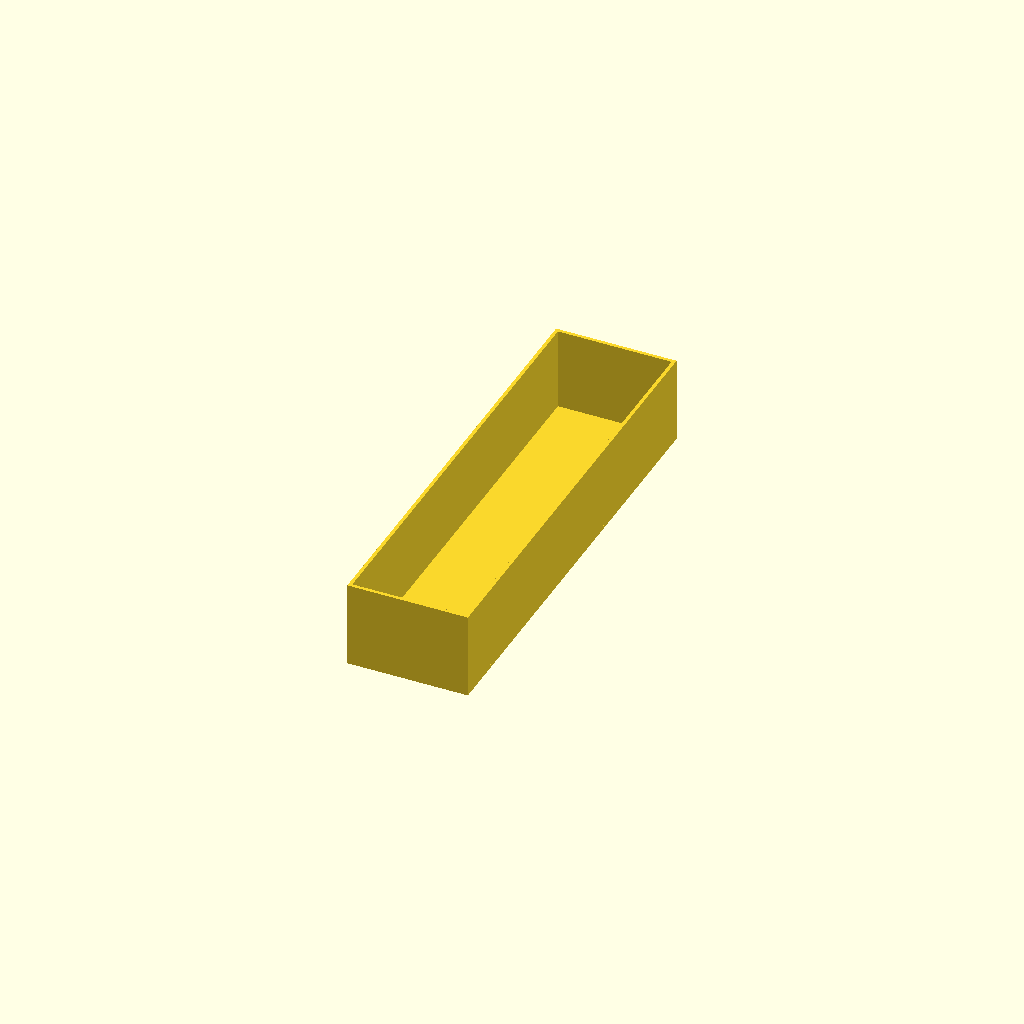
Cell 1: the model at its default parameters.
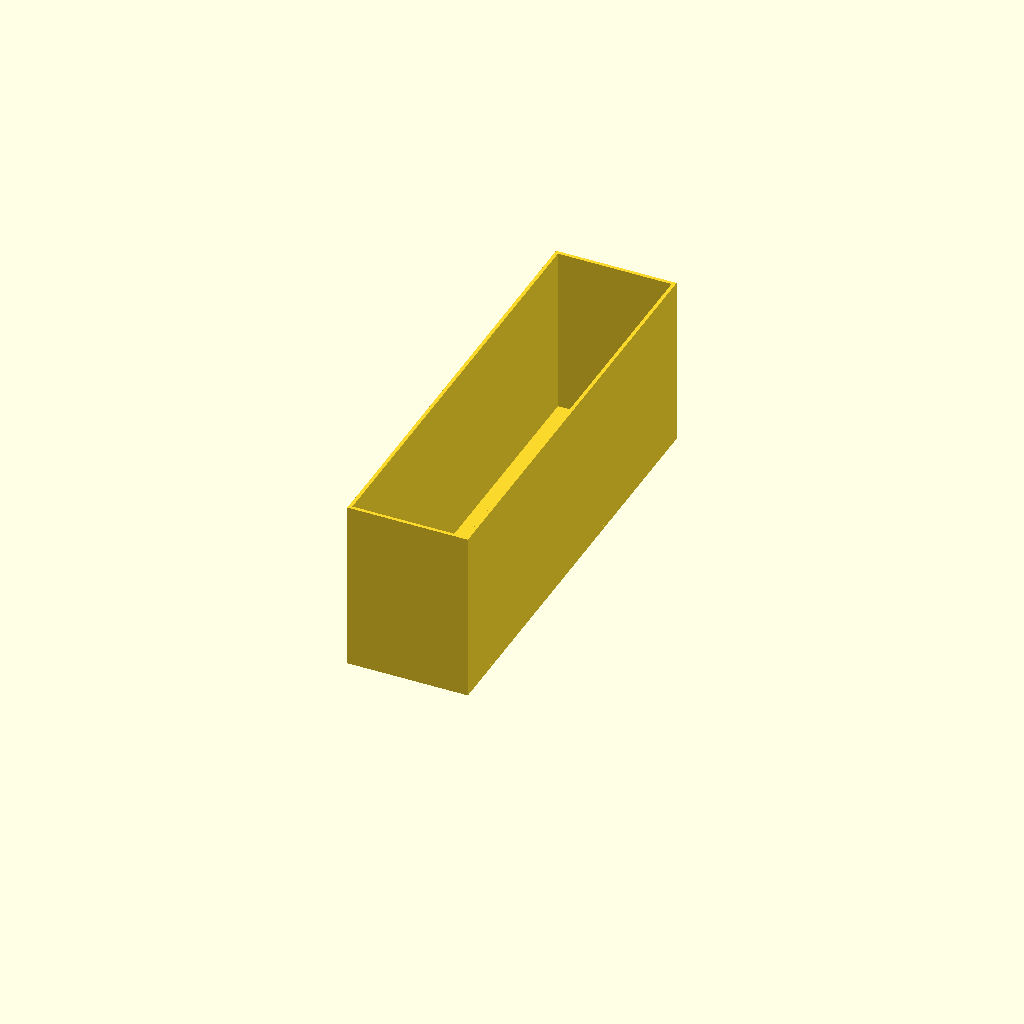
Cell 2: outer_height = 50 (everything else at default).
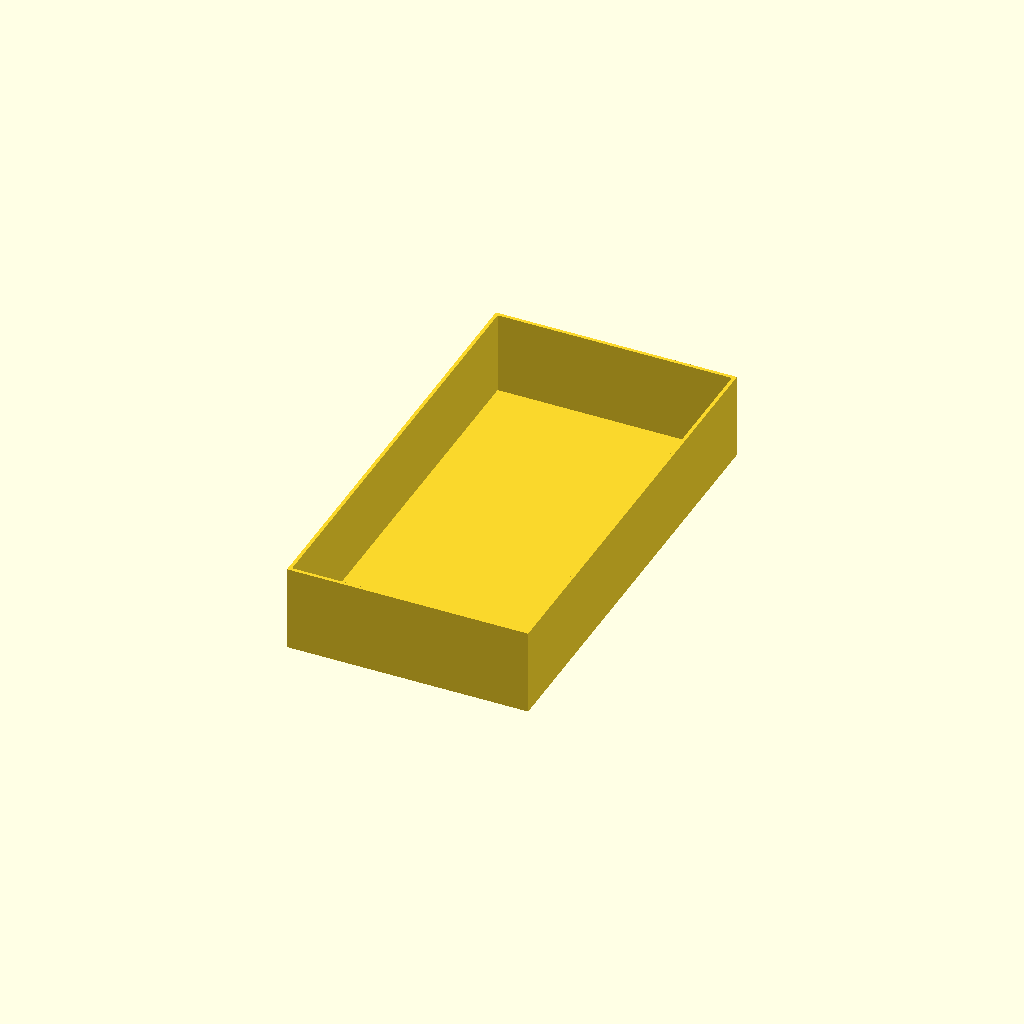
Cell 3 — outer_width set to 70, the other parameters unchanged.
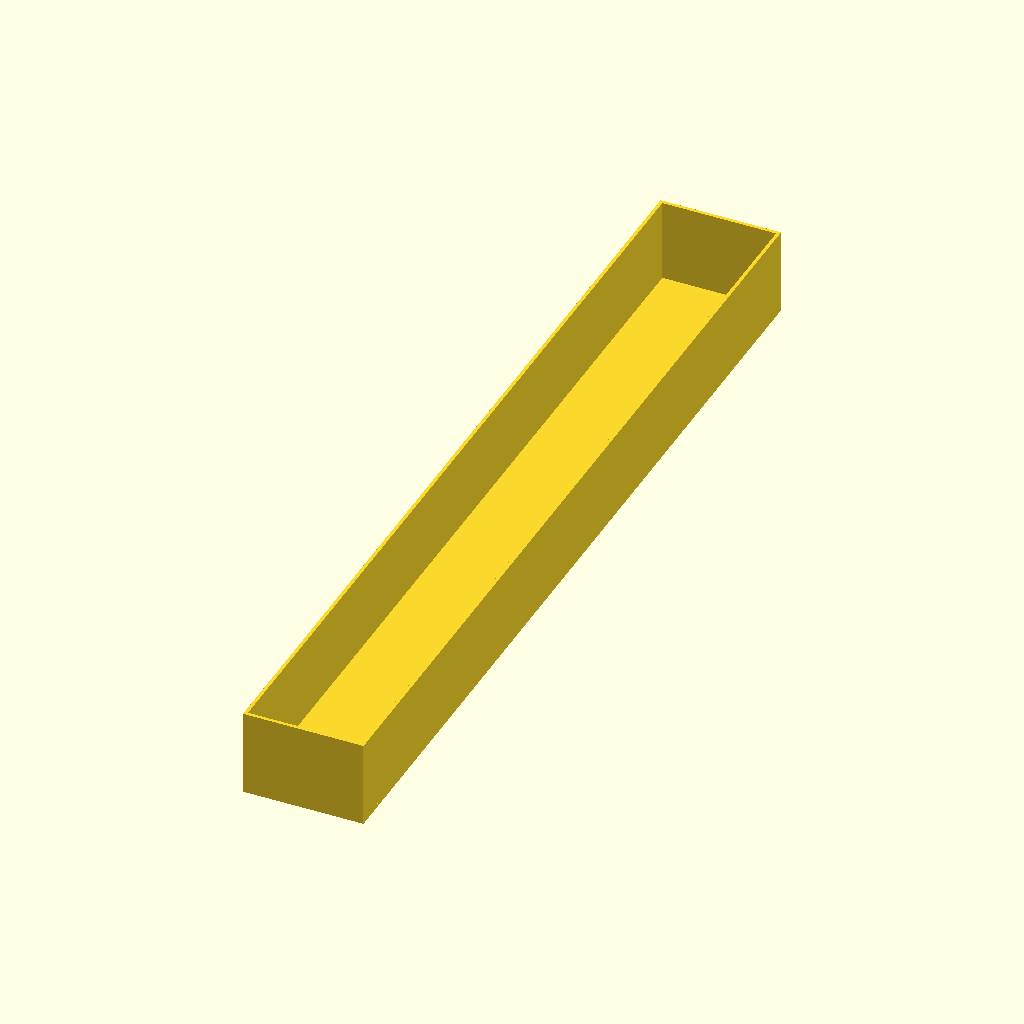
Cell 4 — outer_length set to 260, the other parameters unchanged.
All cells are drawn from one camera (rotation 55°, 0°, 25°, orthographic, colour scheme Cornfield), so only the parameter changes between them.
The OpenSCAD source (inputs/thingiverse/files/thing-958748/tool-drawer-insert.scad):
//This is tool drawer insert
//It is a rectangular box with an optional sloping inner edge on the front or all-round.
outer_height = 25;
outer_width = 35;
outer_length = 130;
wall_thickness = 1;
inner_ramps = "none"; //[none:no ramps,front:front ramp only,all:ramps on all sides]

drawer_insert();

module drawer_insert()
{
    //Print the base 
    linear_extrude(height=wall_thickness)
        square([outer_width, outer_length], center=true);
    //create the wall outer 
    linear_extrude(height=outer_height)
        polygon(
            points=[
                [-1*outer_width/2, -1*outer_length/2],
                [-1*outer_width/2, +1*outer_length/2],
                [+1*outer_width/2, +1*outer_length/2],
                [+1*outer_width/2, -1*outer_length/2],
                [-1*(outer_width/2-wall_thickness), -1*(outer_length/2-wall_thickness)],
                [-1*(outer_width/2-wall_thickness), +1*(outer_length/2-wall_thickness)],
                [+1*(outer_width/2-wall_thickness), +1*(outer_length/2-wall_thickness)],
                [+1*(outer_width/2-wall_thickness), -1*(outer_length/2-wall_thickness)],
            ], 
            paths=[
                [0,1,2,3],
                [4,5,6,7]
            ]
        );
    //Make the inside curve arc
    unit_arc=[
        [1,1],
        [cos(0),sin(0)],
        [cos(5),sin(5)],
        [cos(10),sin(10)],
        [cos(15),sin(15)],
        [cos(20),sin(20)],
        [cos(25),sin(25)],
        [cos(30),sin(30)],
        [cos(35),sin(35)],
        [cos(40),sin(40)],
        [cos(45),sin(45)],
        [cos(50),sin(50)],
        [cos(55),sin(55)],
        [cos(60),sin(60)],
        [cos(65),sin(65)],
        [cos(70),sin(70)],
        [cos(75),sin(75)],
        [cos(80),sin(80)],
        [cos(85),sin(85)],
        [cos(90),sin(90)],
    ];
    if ((inner_ramps == "front")||(inner_ramps=="all"))
    {
        //Scale for the front
        arc_radius = outer_height;
        if (outer_length < outer_height)
        {
            arc_radius = outer_length;
        }
        scaled_arc = unit_arc * arc_radius;
        //
        translate([0,-1* (outer_length/2 - arc_radius-wall_thickness),outer_height])
        rotate([-90,90,90])
        linear_extrude(height=outer_width, center=true)
            polygon(scaled_arc);
    }
    if (inner_ramps=="all")
    {
        //Scale for the rear
        arc_radius = outer_height;
        if (outer_length < outer_height)
        {
            arc_radius = outer_length;
        }
        scaled_arc = unit_arc * arc_radius;
        //
        translate([0,+1* (outer_length/2 - arc_radius-wall_thickness),outer_height])
        rotate([+90,90,90])
        linear_extrude(height=outer_width, center=true)
            polygon(scaled_arc);
        //Scale for the left
        arc_radius = outer_height;
        if (outer_width < outer_height)
        {
            arc_radius = outer_width;
        }
        scaled_arc = unit_arc * arc_radius;
        //
        translate([+1* (outer_width/2 - arc_radius-wall_thickness),0,outer_height])
        rotate([+90,90,0])
        linear_extrude(height=outer_length, center=true)
            polygon(scaled_arc);
       //Scale for the right
        arc_radius = outer_height;
        if (outer_width < outer_height)
        {
            arc_radius = outer_width;
        }
        scaled_arc = unit_arc * arc_radius;
        //
        translate([-1* (outer_width/2 - arc_radius-wall_thickness),0,outer_height])
        rotate([+90,90,180])
        linear_extrude(height=outer_length, center=true)
            polygon(scaled_arc);
    }
       
}
Customizer parameters (derived from the source; name, type, default, range or options):
outer_height: number, default 25
outer_width: number, default 35
outer_length: number, default 130
wall_thickness: number, default 1
inner_ramps: string, default "none", options "none", "front", "all"
